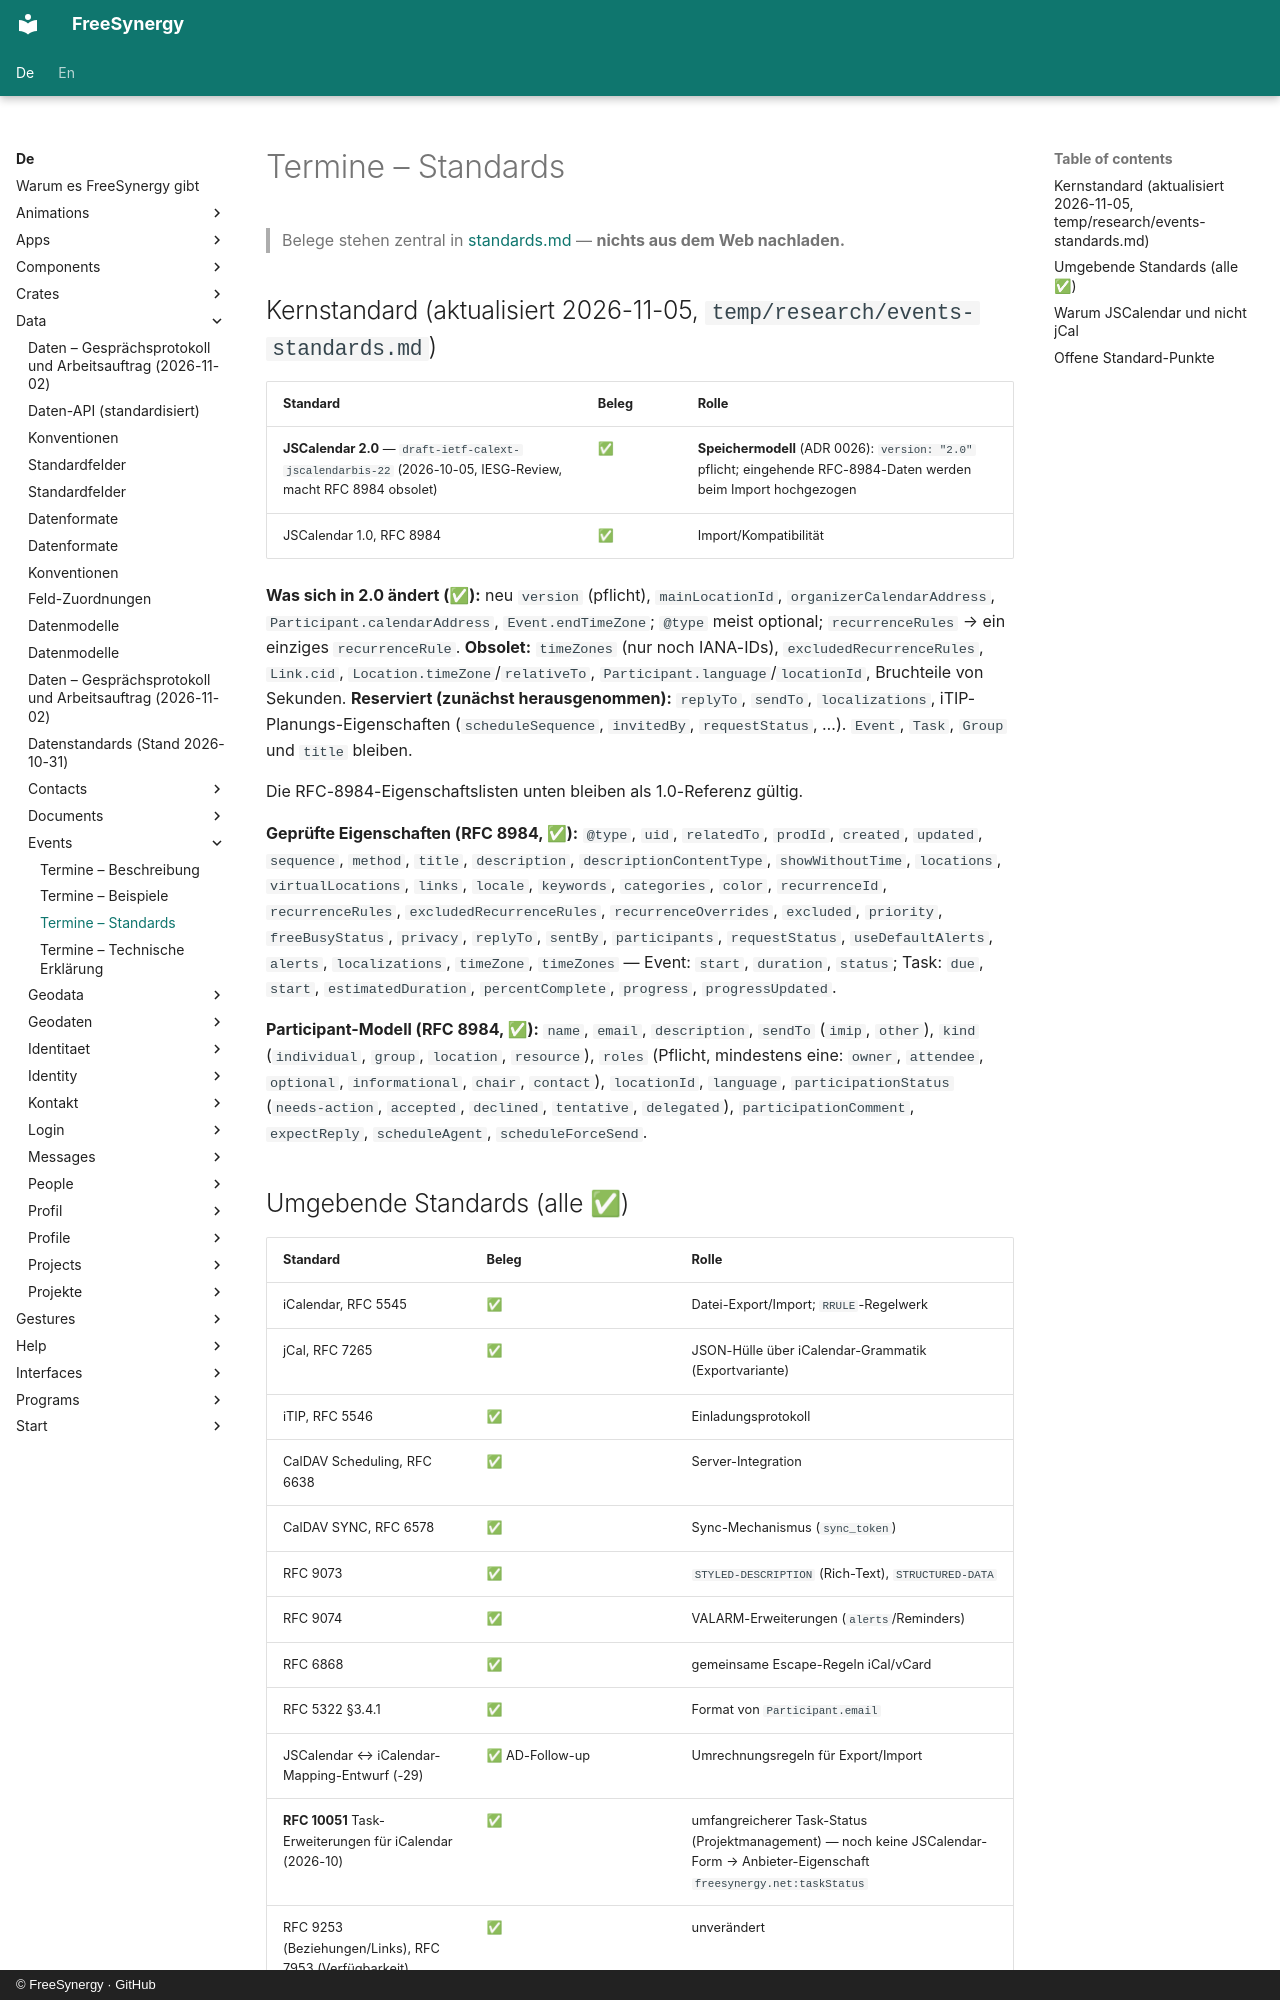

repository: FreeSynergy/fs-documentation · page: de/data/events/standards/index.html · generator: mkdocs · copyright: © FreeSynergy · GitHub

# Termine – Standards

> Belege stehen zentral in [standards.md](../standards.md) — **nichts aus dem Web nachladen.**

## Kernstandard (aktualisiert 2026-11-05, `temp/research/events-standards.md`)

| Standard | Beleg | Rolle |
|----------|-------|-------|
| **JSCalendar 2.0** — `draft-ietf-calext-jscalendarbis-22` (2026-10-05, IESG-Review, macht RFC 8984 obsolet) | ✅ | **Speichermodell** (ADR 0026): `version: "2.0"` pflicht; eingehende RFC-8984-Daten werden beim Import hochgezogen |
| JSCalendar 1.0, RFC 8984 | ✅ | Import/Kompatibilität |

**Was sich in 2.0 ändert (✅):** neu `version` (pflicht), `mainLocationId`, `organizerCalendarAddress`, `Participant.calendarAddress`, `Event.endTimeZone`; `@type` meist optional; `recurrenceRules` → ein einziges `recurrenceRule`. **Obsolet:** `timeZones` (nur noch IANA-IDs), `excludedRecurrenceRules`, `Link.cid`, `Location.timeZone`/`relativeTo`, `Participant.language`/`locationId`, Bruchteile von Sekunden. **Reserviert (zunächst herausgenommen):** `replyTo`, `sendTo`, `localizations`, iTIP-Planungs-Eigenschaften (`scheduleSequence`, `invitedBy`, `requestStatus`, …). `Event`, `Task`, `Group` und `title` bleiben.

Die RFC-8984-Eigenschaftslisten unten bleiben als 1.0-Referenz gültig.

**Geprüfte Eigenschaften (RFC 8984, ✅):** `@type`, `uid`, `relatedTo`, `prodId`, `created`, `updated`, `sequence`, `method`, `title`, `description`, `descriptionContentType`, `showWithoutTime`, `locations`, `virtualLocations`, `links`, `locale`, `keywords`, `categories`, `color`, `recurrenceId`, `recurrenceRules`, `excludedRecurrenceRules`, `recurrenceOverrides`, `excluded`, `priority`, `freeBusyStatus`, `privacy`, `replyTo`, `sentBy`, `participants`, `requestStatus`, `useDefaultAlerts`, `alerts`, `localizations`, `timeZone`, `timeZones` — Event: `start`, `duration`, `status`; Task: `due`, `start`, `estimatedDuration`, `percentComplete`, `progress`, `progressUpdated`.

**Participant-Modell (RFC 8984, ✅):** `name`, `email`, `description`, `sendTo` (`imip`, `other`), `kind` (`individual`, `group`, `location`, `resource`), `roles` (Pflicht, mindestens eine: `owner`, `attendee`, `optional`, `informational`, `chair`, `contact`), `locationId`, `language`, `participationStatus` (`needs-action`, `accepted`, `declined`, `tentative`, `delegated`), `participationComment`, `expectReply`, `scheduleAgent`, `scheduleForceSend`.
